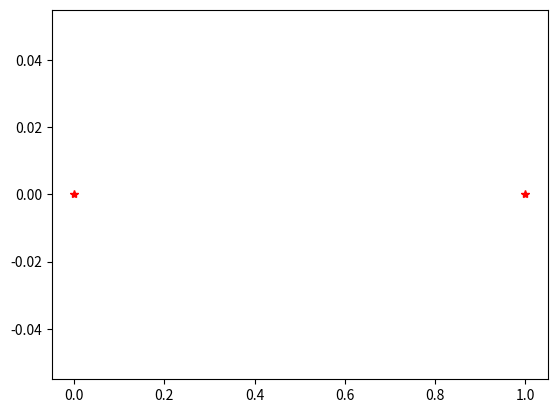
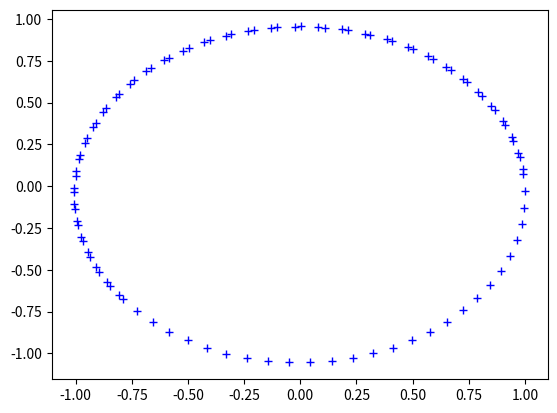

Write the Python code that produced these figures, in order.
"""
Programme simulant un sytème gravitationnel a N corps en 2D
"""
import numpy as np
import matplotlib.pyplot as plt

def GRAVITYFIELD(body_list): pass

class AstralBody:
    def __init__(self):
    # Variable definitions
        self.Mass = float(0)
        self.x = float(0)
        self.y = float(0)
        self.vx = float(0)
        self.vy = float(0)
        self.ax = float(0)
        self.ay = float(0)
        self.Body_list = list()
        self.IsMoving = True
    def refresh(self,dt):
        if self.IsMoving:
            self.Body_list = Body.copy() # Body_list.remove(self) ne marche plus après ...
            self.Body_list.remove(self)
            self.ax, self.ay = 0,0
            for this_body in self.Body_list:
                cur_distance = np.sqrt((this_body.x - self.x)**2 + (this_body.y - self.y)**2)
                self.ax += - G * this_body.Mass / cur_distance**3 * (self.x - this_body.x)
                self.ay += - G * this_body.Mass / cur_distance**3 * (self.y - this_body.y)
                self.vx += self.ax*dt
                self.vy += self.ay*dt
                self.x += self.vx*dt
                self.y += self.vy*dt
    def __repr__(self):
        txt = """Astral Body
            - Pos = ({} , {})
            - Mass = {}
        """.format(self.x,self.y,self.Mass)
        return txt

########################################################################################################################
########################################################################################################################
# Global Parametres
G = 1  # Constante Gravitationnelle
Body = list()

# Maillage
dx, x_range = .1, 10
dy, y_range = .1, 10
dt, tf = 0.1, 10
X,Y = np.meshgrid(
    np.arange(-x_range,x_range,dx),
    np.arange(-y_range,y_range,dy))
t = np.arange(0,tf,dt)
Nt, Nx, Ny = len(t), len(X), len(Y)


# Creating body
for _ in np.arange(2):Body.append(AstralBody())  # Ajout des corps celestes
a = Body[0]
b = Body[1]
a.Mass,b.Mass = 1,1
a.IsMoving = False
b.x,b.y = 1,0
b.vx,b.vy = 0,1

plt.figure(1)
#plt.clf()
for this_body in Body:
    plt.plot(this_body.x,this_body.y,"r*")
plt.show()

# Simulation
for _ in t:
    for this_body in Body: this_body.refresh(dt)
    plt.pause(dt)
    plt.plot(b.x,b.y,'b+')
